Image classification data set "vision" (mnds18/insurance_ai_app on GitHub). Class labels (5): broken glass, dent, fire damage, scratch, water damage.

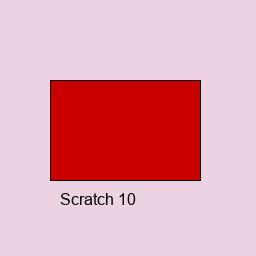
Label: scratch

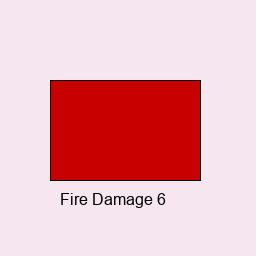
Label: fire damage

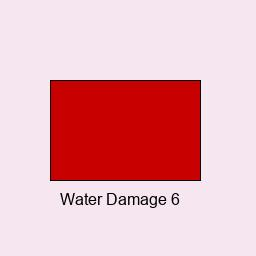
Label: water damage

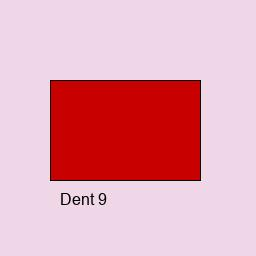
Label: dent

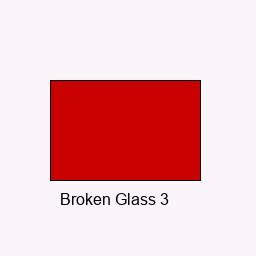
Label: broken glass

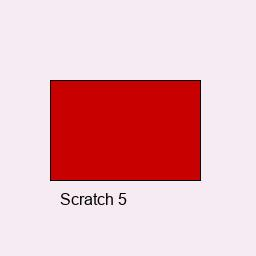
Label: scratch
